Run: headless pygame with SDL's dummy video driver; simulated clock (each Clock.tick advances the game by its frame time, no real sleeping); random seed 0; keys injected as events and as key.get_pressed() state; no mouse input.
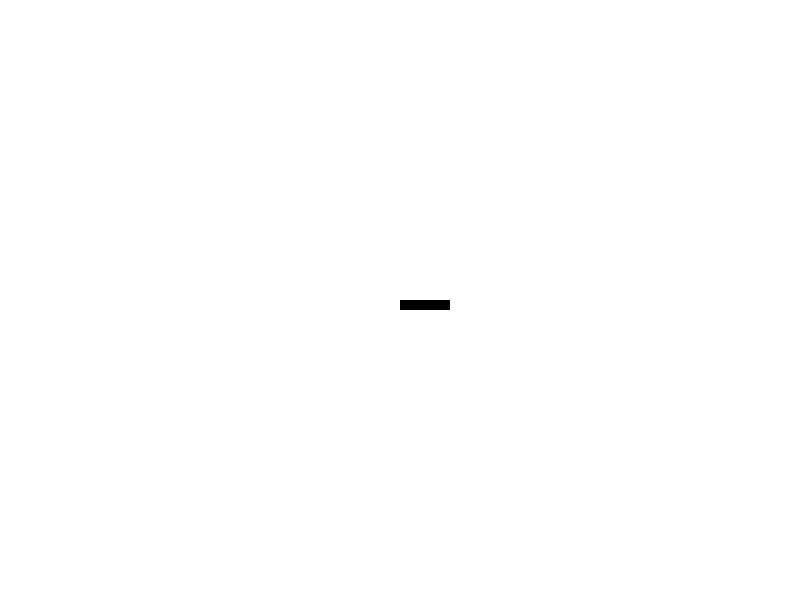
Frame 1 of 4 · flips 1–60 · no input
Frame 2 of 4 · flips 61–180 · tapped SPACE, RETURN · held RIGHT (→), D · screen unchanged from frame 1, image omitted
Frame 3 of 4 · flips 181–300 · held DOWN (↓), S · screen unchanged from frame 2, image omitted
Frame 4 of 4 · flips 301–420 · held LEFT (←), A, UP (↑), W · screen unchanged from frame 3, image omitted

The pygame program that drew these frames:

import pygame
import random
import math
# Инициализация Pygame
pygame.init()

# Настройки экрана
WIDTH, HEIGHT = 800, 600
screen = pygame.display.set_mode((WIDTH, HEIGHT))
pygame.display.set_caption("Пистолет в Pygame")

# Цвета
WHITE = (255, 255, 255)
BLACK = (0, 0, 0)

# Класс для пули
class Bullet:
    def __init__(self, x, y, angle):
        self.x = x
        self.y = y
        self.speed = 15
        self.angle = angle

    def move(self):
        # Движение пули
        self.x += self.speed * math.cos(math.radians(self.angle))
        self.y += self.speed * math.sin(math.radians(self.angle))

    def draw(self, surface):
        pygame.draw.circle(surface, BLACK, (int(self.x), int(self.y)), 5)

# Класс для пистолета
class Pistol:
    def __init__(self, x, y):
        self.x = x
        self.y = y
        self.bullets = []
        self.can_shoot = True  # Переменная для отслеживания возможности стрельбы
        self.reload_time = 500  # Время перезарядки (в миллисекундах)
        self.last_shot_time = 0

    def shoot(self):
        current_time = pygame.time.get_ticks()
        if self.can_shoot:  # Проверяем, можем ли мы стрелять
            angle = random.uniform(-5, 5)  # Угол разброса
            bullet = Bullet(self.x + 25, self.y + 5, angle)  # Смещение для центра
            self.bullets.append(bullet)
            self.can_shoot = False  # Блокируем возможность стрельбы
            self.last_shot_time = current_time  # Обновляем время последнего выстрела

    def update(self):
        # Обновляем позиции пуль
        for bullet in self.bullets:
            bullet.move()

        # Проверяем, прошло ли время перезарядки
        if not self.can_shoot:
            current_time = pygame.time.get_ticks()
            if current_time - self.last_shot_time >= self.reload_time:
                self.can_shoot = True  # Разрешаем стрелять снова

    def draw(self, surface):
        # Рисуем пистолет (например, как прямоугольник)
        pygame.draw.rect(surface, BLACK, (self.x, self.y, 50, 10))
        for bullet in self.bullets:
            bullet.draw(surface)

# Основной игровой цикл
def main():
    clock = pygame.time.Clock()
    pistol = Pistol(400, 300)
    running = True

    while running:
        for event in pygame.event.get():
            if event.type == pygame.QUIT:
                running = False

        keys = pygame.key.get_pressed()
        if keys[pygame.K_SPACE]:  # Если нажата клавиша пробела
            pistol.shoot()  # Проверяем возможность стрельбы

        pistol.update()

        screen.fill(WHITE)
        pistol.draw(screen)
        pygame.display.flip()
        clock.tick(60)

    pygame.quit()

if __name__ == "__main__":
    main()
